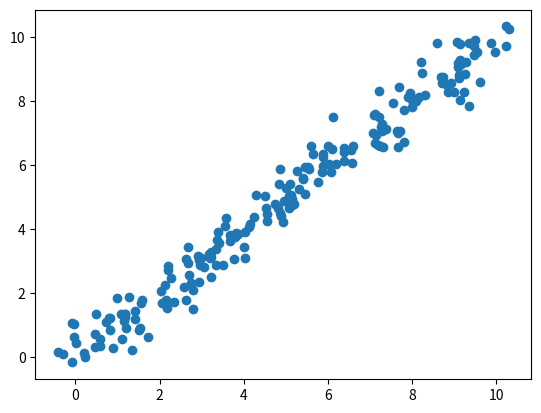

The script that saved this image:
import numpy as np
from matplotlib import pyplot as plt


def data_linear(num_points=200, sd=0.4):
    """ Generates points on the quadrant diagonal which are noised with a gaussian signal.
    The generated points lie within [0, 10] and have a linear relationship.
    
    :param num_points: Number of points to generate
    :param sd: Standard deviation of the gaussian noise
    :return: 2D numpy array with x coordinates in the first col and y in the second col.
    """
    # equal spaced points
    points = np.linspace(start=0, stop=10, num=num_points)

    x = points + np.random.normal(loc=0, scale=sd, size=num_points)
    y = points + np.random.normal(loc=0, scale=sd, size=num_points)

    coordinates = np.array([x, y]).T

    return coordinates


def data_generator_linear(num_points=200, sd=0.4):
    """ Wrapper to create an infinite data point iterator over a fixed set of points
        
    :param num_points: Number of points which will be created
    :param sd: Standard deviation of the (linearly correlated) points
    :return: Yields single data points (shuffled ordering)
    """
    data = data_linear(num_points=num_points, sd=sd)
    np.random.shuffle(data)

    while True:
        # iterate over all data points
        for d in data:
            yield d

        # shuffle data before next round
        np.random.shuffle(data)


def batch_generator(data_generator, batch_size):
    """ Wrapper which aggregates single data points to batches of data points and yields them.
    
    :param data_generator: A generator object which is iterable and yields data points
    :param batch_size: Number of data samples in a single batch
    :return: 2D np array with data points in rows and [x, y] in the columns.
    """
    all_data = list()
    for data in data_generator:
        # batch has been filled
        if len(all_data) >= batch_size:
            yield np.stack(all_data, axis=0)
            all_data = list()  # reset data list

        all_data.append(data)


# Testing the output
if __name__ == '__main__':
    points = data_linear()
    np.random.shuffle(points)

    plt.scatter(x=points[:, 0], y=points[:, 1])
    plt.show()
